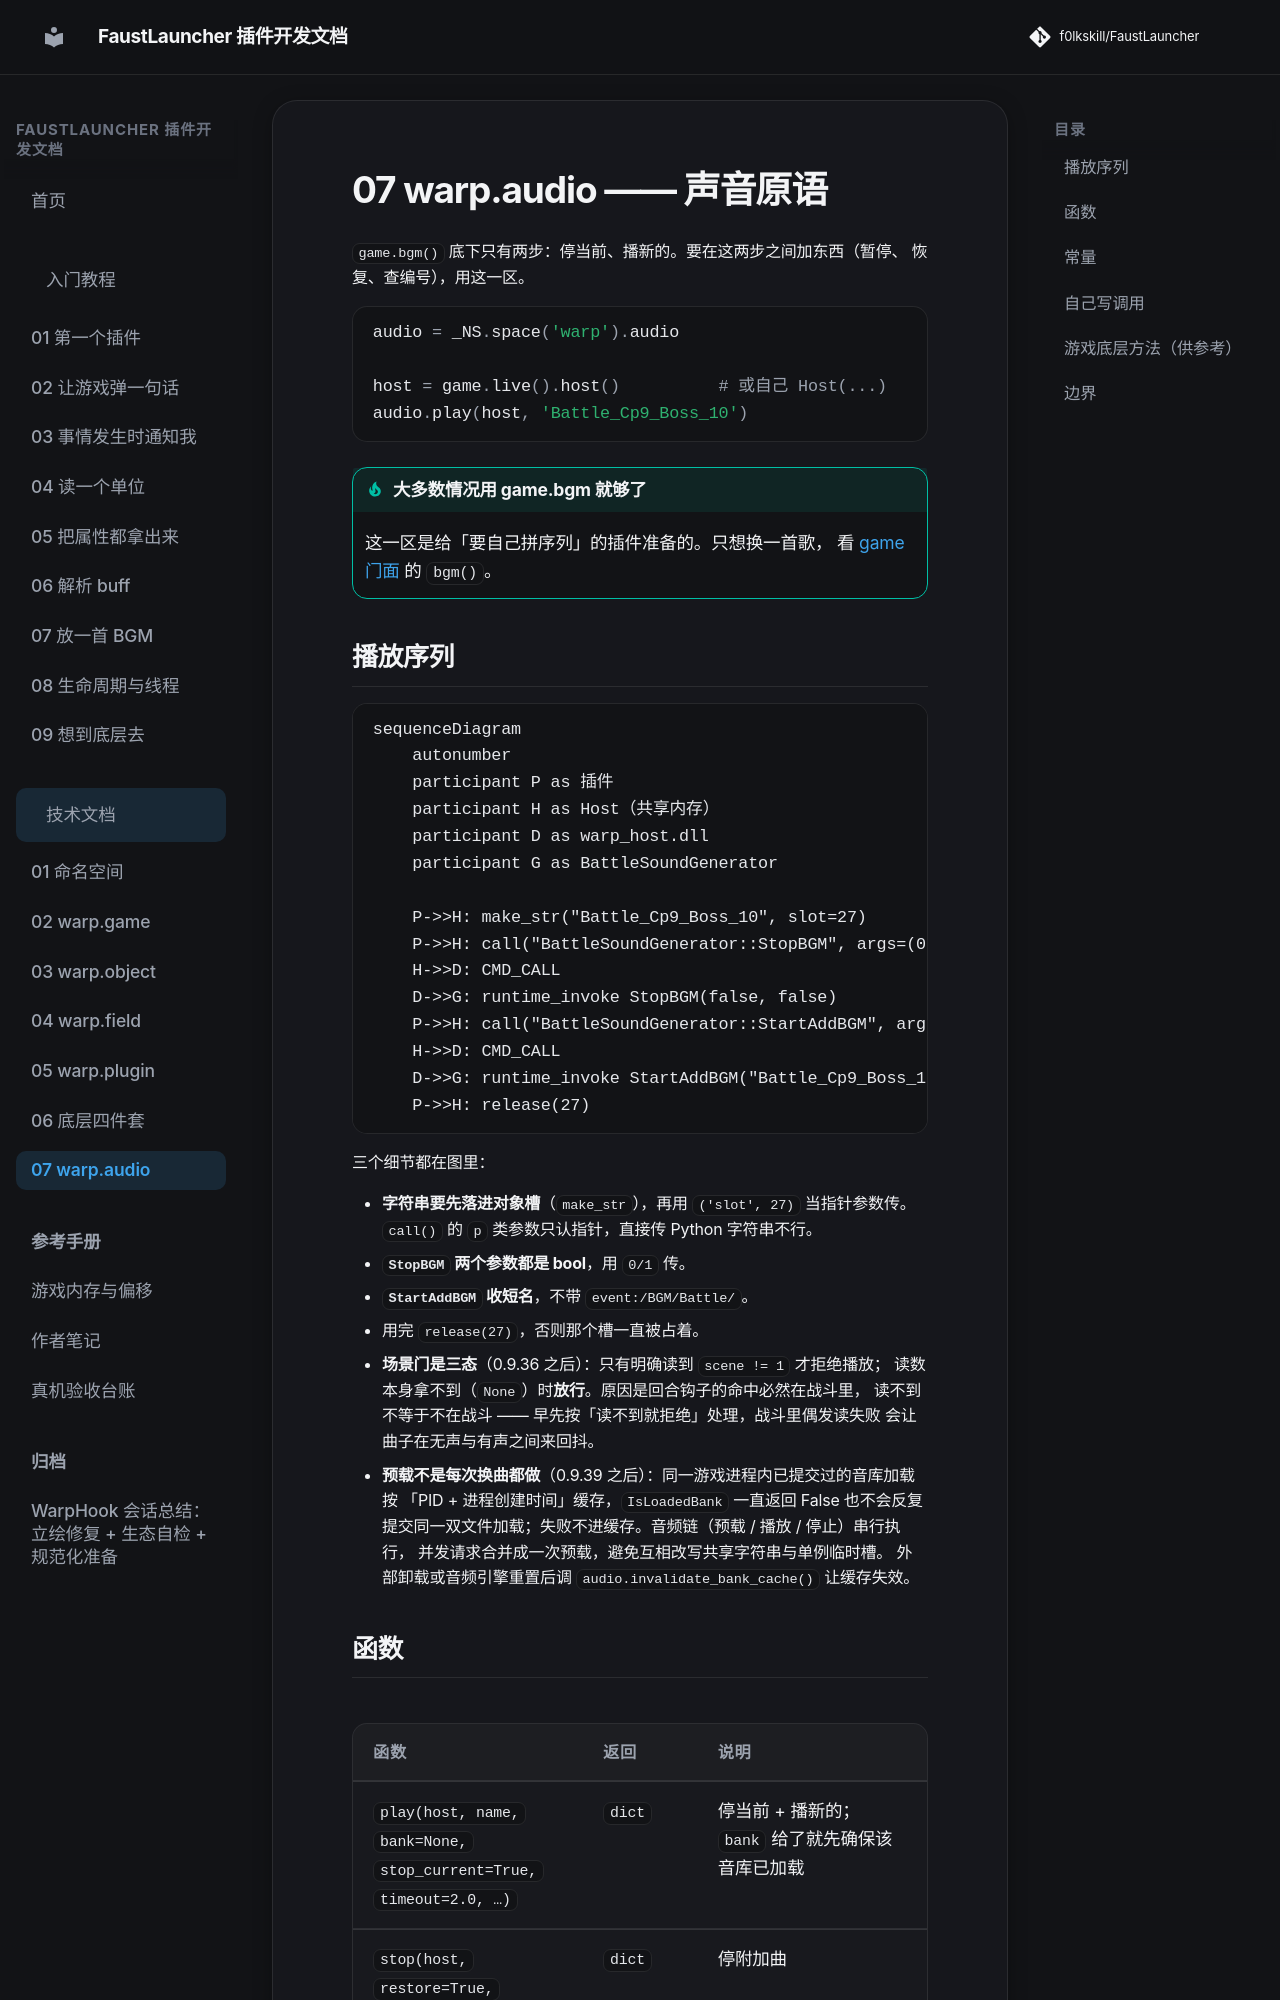

repository: f0lkskill/FaustLauncher · page: technical/07-audio/index.html · generator: mkdocs

# 07 warp.audio —— 声音原语

`game.bgm()` 底下只有两步：停当前、播新的。要在这两步之间加东西（暂停、
恢复、查编号），用这一区。

```python
audio = _NS.space('warp').audio

host = game.live().host()          # 或自己 Host(...)
audio.play(host, 'Battle_Cp9_Boss_10')
```

!!! tip "大多数情况用 game.bgm 就够了"
    这一区是给「要自己拼序列」的插件准备的。只想换一首歌，
    看 [game 门面](02-game.md) 的 `bgm()`。

## 播放序列

```mermaid
sequenceDiagram
    autonumber
    participant P as 插件
    participant H as Host（共享内存）
    participant D as warp_host.dll
    participant G as BattleSoundGenerator

    P->>H: make_str("Battle_Cp9_Boss_10", slot=27)
    P->>H: call("BattleSoundGenerator::StopBGM", args=(0, 0))
    H->>D: CMD_CALL
    D->>G: runtime_invoke StopBGM(false, false)
    P->>H: call("BattleSoundGenerator::StartAddBGM", args=(('slot',27), 1, 0))
    H->>D: CMD_CALL
    D->>G: runtime_invoke StartAddBGM("Battle_Cp9_Boss_10", 1, false)
    P->>H: release(27)
```

三个细节都在图里：

- **字符串要先落进对象槽**（`make_str`），再用 `('slot', 27)` 当指针参数传。
  `call()` 的 `p` 类参数只认指针，直接传 Python 字符串不行。
- **`StopBGM` 两个参数都是 bool**，用 `0/1` 传。
- **`StartAddBGM` 收短名**，不带 `event:/BGM/Battle/`。
- 用完 `release(27)`，否则那个槽一直被占着。
- **场景门是三态**（0.9.36 之后）：只有明确读到 `scene != 1` 才拒绝播放；
  读数本身拿不到（`None`）时**放行**。原因是回合钩子的命中必然在战斗里，
  读不到不等于不在战斗 —— 早先按「读不到就拒绝」处理，战斗里偶发读失败
  会让曲子在无声与有声之间来回抖。
- **预载不是每次换曲都做**（0.9.39 之后）：同一游戏进程内已提交过的音库加载
  按 「PID + 进程创建时间」缓存，`IsLoadedBank` 一直返回 False 也不会反复
  提交同一双文件加载；失败不进缓存。音频链（预载 / 播放 / 停止）串行执行，
  并发请求合并成一次预载，避免互相改写共享字符串与单例临时槽。
  外部卸载或音频引擎重置后调 `audio.invalidate_bank_cache()` 让缓存失效。
